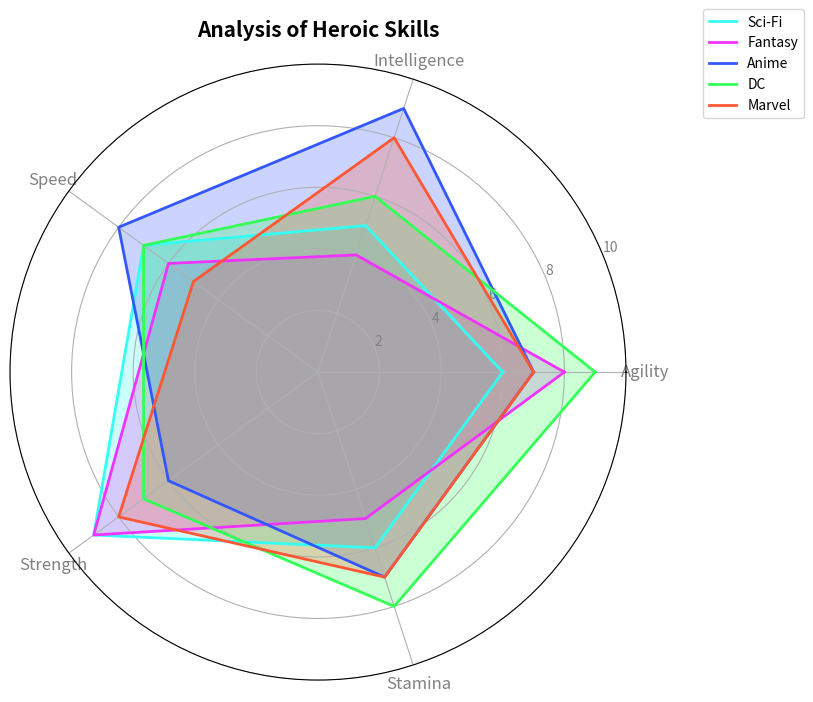

Here is the Python script that generated this plot:
import numpy as np
import matplotlib.pyplot as plt
from math import pi

categories = ['Agility', 'Intelligence', 'Speed', 'Strength', 'Stamina']
N = len(categories)

data = {
    'Sci-Fi': [6, 5, 7, 9, 6],
    'Fantasy': [8, 4, 6, 9, 5],
    'Anime': [7, 9, 8, 6, 7],
    'DC': [9, 6, 7, 7, 8],
    'Marvel': [7, 8, 5, 8, 7]
}

angles = np.linspace(0, 2 * pi, N, endpoint=False).tolist()
angles += angles[:1]

fig, ax = plt.subplots(figsize=(8, 8), subplot_kw={'polar': True})

def plot_radar(ax, data, categories, angles, colors):
    for i, (universe, values) in enumerate(data.items()):
        values += values[:1]
        ax.plot(angles, values, color=colors[i], linewidth=2, linestyle='solid', label=universe)
        ax.fill(angles, values, color=colors[i], alpha=0.25)
    ax.set_xticks(angles[:-1])
    ax.set_xticklabels(categories, color='grey', size=12)
    ax.set_yticks([2, 4, 6, 8, 10])
    ax.set_yticklabels(["2", "4", "6", "8", "10"], color="grey", size=10)
    ax.set_title('Analysis of Heroic Skills', size=15, fontweight='bold', pad=20)
    ax.set_ylim(0, 10)
    ax.legend(loc='upper right', bbox_to_anchor=(1.3, 1.1), fontsize=10)

colors = ['#33FFF5', '#F033FF', '#3357FF', '#33FF57', '#FF5733']

plot_radar(ax, data, categories, angles, colors)

plt.show()
